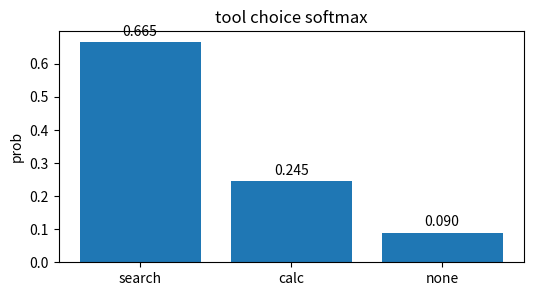
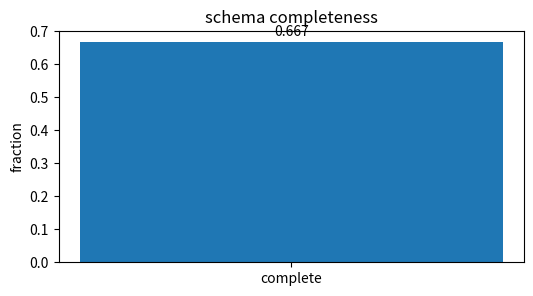
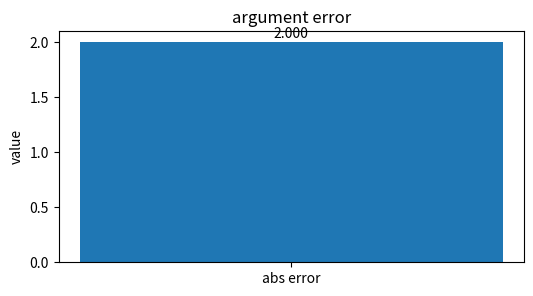
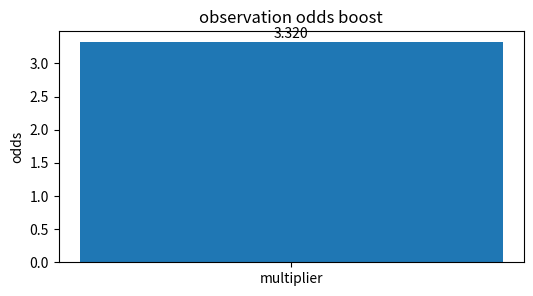
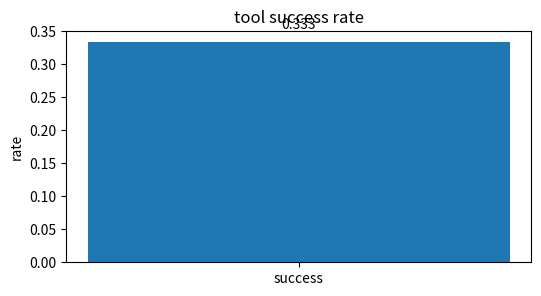

Here is the Python script that generated these plots, in order:
import numpy as np, matplotlib.pyplot as plt, math, itertools
np.random.seed(0)
def softmax(x):
    x=np.asarray(x,dtype=float); z=x-x.max(); e=np.exp(z); return e/e.sum()
def sigmoid(x): return 1/(1+math.exp(-x))
def ce(p): return -math.log(float(p))
def kl(p,q):
    p=np.asarray(p,dtype=float); q=np.asarray(q,dtype=float)
    return float(np.sum(p*np.log(p/q)))
print('setup ok')

# tool choice softmax
labels=['search', 'calc', 'none']; vals=np.array([0.6652409557748219, 0.24472847105479764, 0.09003057317038046],dtype=float)
plt.figure(figsize=(6,3)); plt.bar(labels, vals); plt.ylabel('prob'); plt.title('tool choice softmax')
for i,v in enumerate(vals): plt.text(i, v+0.02*max(1, float(vals.max())), f'{v:.3f}', ha='center')
assert vals[0]>vals[1]

# schema completeness
labels=['complete']; vals=np.array([0.6666666666666666],dtype=float)
plt.figure(figsize=(6,3)); plt.bar(labels, vals); plt.ylabel('fraction'); plt.title('schema completeness')
for i,v in enumerate(vals): plt.text(i, v+0.02*max(1, float(vals.max())), f'{v:.3f}', ha='center')
assert vals[0]>0.66

# argument error
labels=['abs error']; vals=np.array([2],dtype=float)
plt.figure(figsize=(6,3)); plt.bar(labels, vals); plt.ylabel('value'); plt.title('argument error')
for i,v in enumerate(vals): plt.text(i, v+0.02*max(1, float(vals.max())), f'{v:.3f}', ha='center')
assert vals[0]==2

# observation odds boost
labels=['multiplier']; vals=np.array([3.3201169227365472],dtype=float)
plt.figure(figsize=(6,3)); plt.bar(labels, vals); plt.ylabel('odds'); plt.title('observation odds boost')
for i,v in enumerate(vals): plt.text(i, v+0.02*max(1, float(vals.max())), f'{v:.3f}', ha='center')
assert vals[0]>3

# tool success rate
labels=['success']; vals=np.array([0.3333333333333333],dtype=float)
plt.figure(figsize=(6,3)); plt.bar(labels, vals); plt.ylabel('rate'); plt.title('tool success rate')
for i,v in enumerate(vals): plt.text(i, v+0.02*max(1, float(vals.max())), f'{v:.3f}', ha='center')
assert vals[0]<0.34
